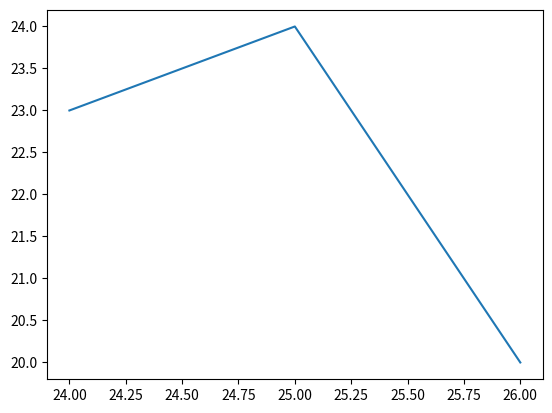

The script that saved this image:
import matplotlib.pyplot as plt

x = [24,25,26]
y = [23,24,20]

plt.plot(x,y)
plt.show()